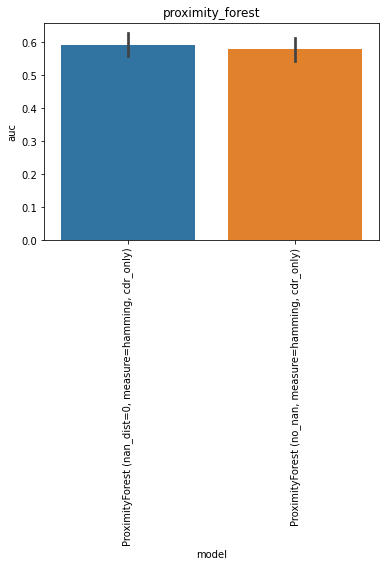

Data behind this chart, as committed beside it:
, model, auc, model_train_nan, imputer, chain, group, seed, epitope, species, train_alpha_only, train_beta_only, train_both, train_non, train_total, test_total, df_size, gene_features, missing_indicator, test_nr, improvement
0, ProximityForest (nan_dist=0, measure=ham…, 0.64, True, , both, proximity_forest, 0.0, GILGFVFTL, HomoSapiens, 8.0, 23.0, 9.0, 0.0, 40.0, 108.0, 50.0, , False, 1, 
1, ProximityForest (nan_dist=0, measure=ham…, 0.56, True, , both, proximity_forest, 1.0, GILGFVFTL, HomoSapiens, 12.0, 21.0, 7.0, 0.0, 40.0, 108.0, 50.0, , False, 1, 
2, ProximityForest (nan_dist=0, measure=ham…, 0.63, True, , both, proximity_forest, 2.0, GILGFVFTL, HomoSapiens, 13.0, 20.0, 7.0, 0.0, 40.0, 108.0, 50.0, , False, 1, 
3, ProximityForest (nan_dist=0, measure=ham…, 0.56, True, , both, proximity_forest, 3.0, GILGFVFTL, HomoSapiens, 11.0, 22.0, 7.0, 0.0, 40.0, 108.0, 50.0, , False, 1, 
4, ProximityForest (nan_dist=0, measure=ham…, 0.57, True, , both, proximity_forest, 4.0, GILGFVFTL, HomoSapiens, 10.0, 22.0, 8.0, 0.0, 40.0, 108.0, 50.0, , False, 1, 
0, ProximityForest (no_nan, measure=hamming…, 0.62, False, , both, proximity_forest, 0.0, GILGFVFTL, HomoSapiens, 0.0, 0.0, 9.0, 0.0, 9.0, 108.0, 50.0, , False, 2, 
1, ProximityForest (no_nan, measure=hamming…, 0.55, False, , both, proximity_forest, 1.0, GILGFVFTL, HomoSapiens, 0.0, 0.0, 7.0, 0.0, 7.0, 108.0, 50.0, , False, 2, 
2, ProximityForest (no_nan, measure=hamming…, 0.62, False, , both, proximity_forest, 2.0, GILGFVFTL, HomoSapiens, 0.0, 0.0, 7.0, 0.0, 7.0, 108.0, 50.0, , False, 2, 
3, ProximityForest (no_nan, measure=hamming…, 0.55, False, , both, proximity_forest, 3.0, GILGFVFTL, HomoSapiens, 0.0, 0.0, 7.0, 0.0, 7.0, 108.0, 50.0, , False, 2, 
4, ProximityForest (no_nan, measure=hamming…, 0.55, False, , both, proximity_forest, 4.0, GILGFVFTL, HomoSapiens, 0.0, 0.0, 8.0, 0.0, 8.0, 108.0, 50.0, , False, 2, 
